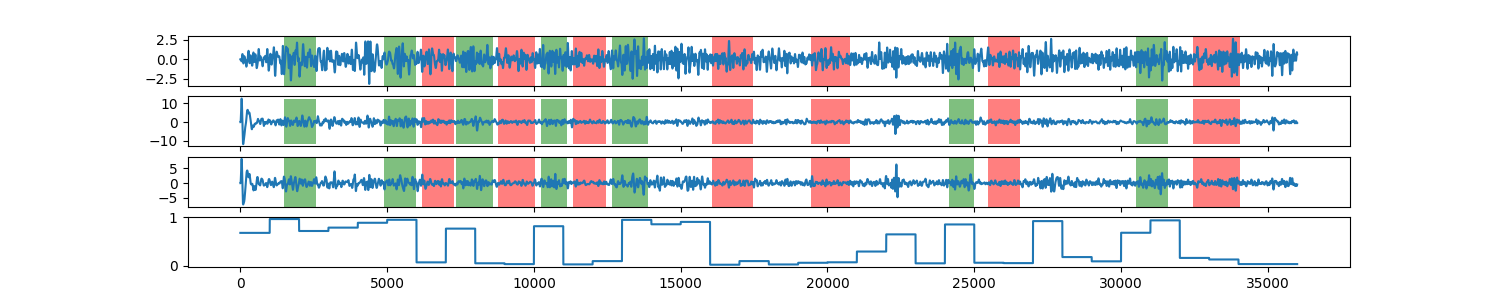

The file beside this chart, header and first rows:
0, 0.67893658643
1, 0.6789
2, 0.6789
3, 0.6789
4, 0.6789
5, 0.6789
6, 0.6789
7, 0.6789
8, 0.6789
9, 0.6789
10, 0.6789
11, 0.6789
12, 0.6789
13, 0.6789
14, 0.6789
15, 0.6789
16, 0.6789
17, 0.6789
18, 0.6789
19, 0.6789
20, 0.6789
21, 0.6789
22, 0.6789
23, 0.6789
24, 0.6789
25, 0.6789
26, 0.6789
27, 0.6789
28, 0.6789
29, 0.6789
30, 0.6789
31, 0.6789
32, 0.6789
33, 0.6789
34, 0.6789
35, 0.6789
36, 0.6789
37, 0.6789
38, 0.6789
39, 0.6789
40, 0.6789
41, 0.6789
42, 0.6789
43, 0.6789
44, 0.6789
45, 0.6789
46, 0.6789
47, 0.6789
48, 0.6789
49, 0.6789
50, 0.6789
51, 0.6789
52, 0.6789
53, 0.6789
54, 0.6789
55, 0.6789
56, 0.6789
57, 0.6789
58, 0.6789
59, 0.6789
60, 0.6789
... 35,939 more rows
